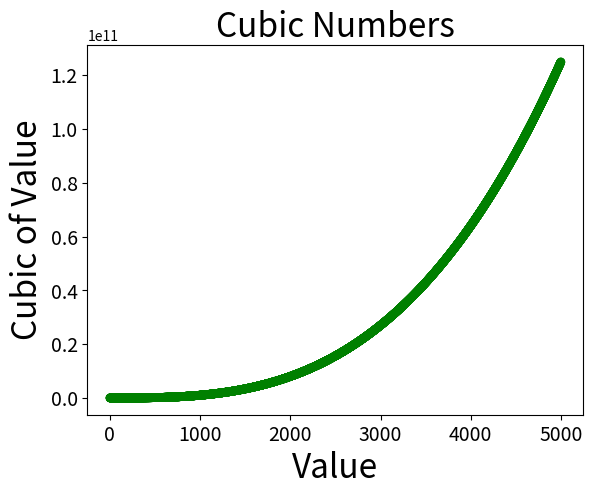

Write Python code to recreate this figure.
# -*- coding:utf-8 -*-

# 15-1 立方

import matplotlib.pyplot as plt

x_values = list(range(1, 5000))
y_values = [x ** 3 for x in x_values]

plt.scatter(x_values, y_values, c='green', edgecolors='none', s=40)

# 设置图表标题，并给坐标轴加上标签
plt.title("Cubic Numbers", fontsize=24)
plt.xlabel("Value", fontsize=24)
plt.ylabel("Cubic of Value", fontsize=24)

plt.tick_params(axis='both', which='major', labelsize=14)

# 设置每个坐标轴的取值范围
# plt.axis([0, 6, 0, 150])

plt.show()
# plt.savefig('squares_plt.png', bbox_inches='tight')